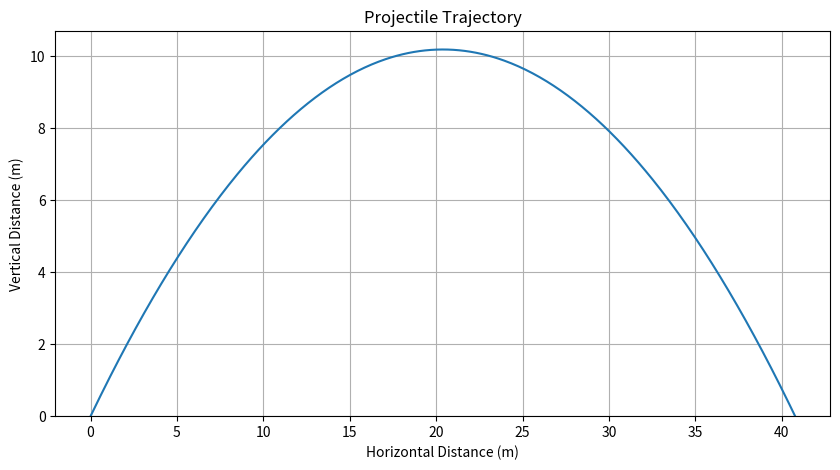

Write the Python code that produced this figure.
import numpy as np
import matplotlib.pyplot as plt

# Constants
g = 9.81  # Acceleration due to gravity (m/s^2)

# Initial conditions
v0 = 20  # Initial velocity (m/s)
theta = 45  # Launch angle (degrees)

# Convert angle to radians
theta_rad = np.radians(theta)

# Time of flight
t_flight = 2 * v0 * np.sin(theta_rad) / g

# Time points
t = np.linspace(0, t_flight, num=500)

# Horizontal and vertical positions as a function of time
x = v0 * np.cos(theta_rad) * t
y = v0 * np.sin(theta_rad) * t - 0.5 * g * t**2

# Plotting the trajectory
plt.figure(figsize=(10, 5))
plt.plot(x, y)
plt.title('Projectile Trajectory')
plt.xlabel('Horizontal Distance (m)')
plt.ylabel('Vertical Distance (m)')
plt.ylim(bottom=0)
plt.grid(True)
plt.show()
